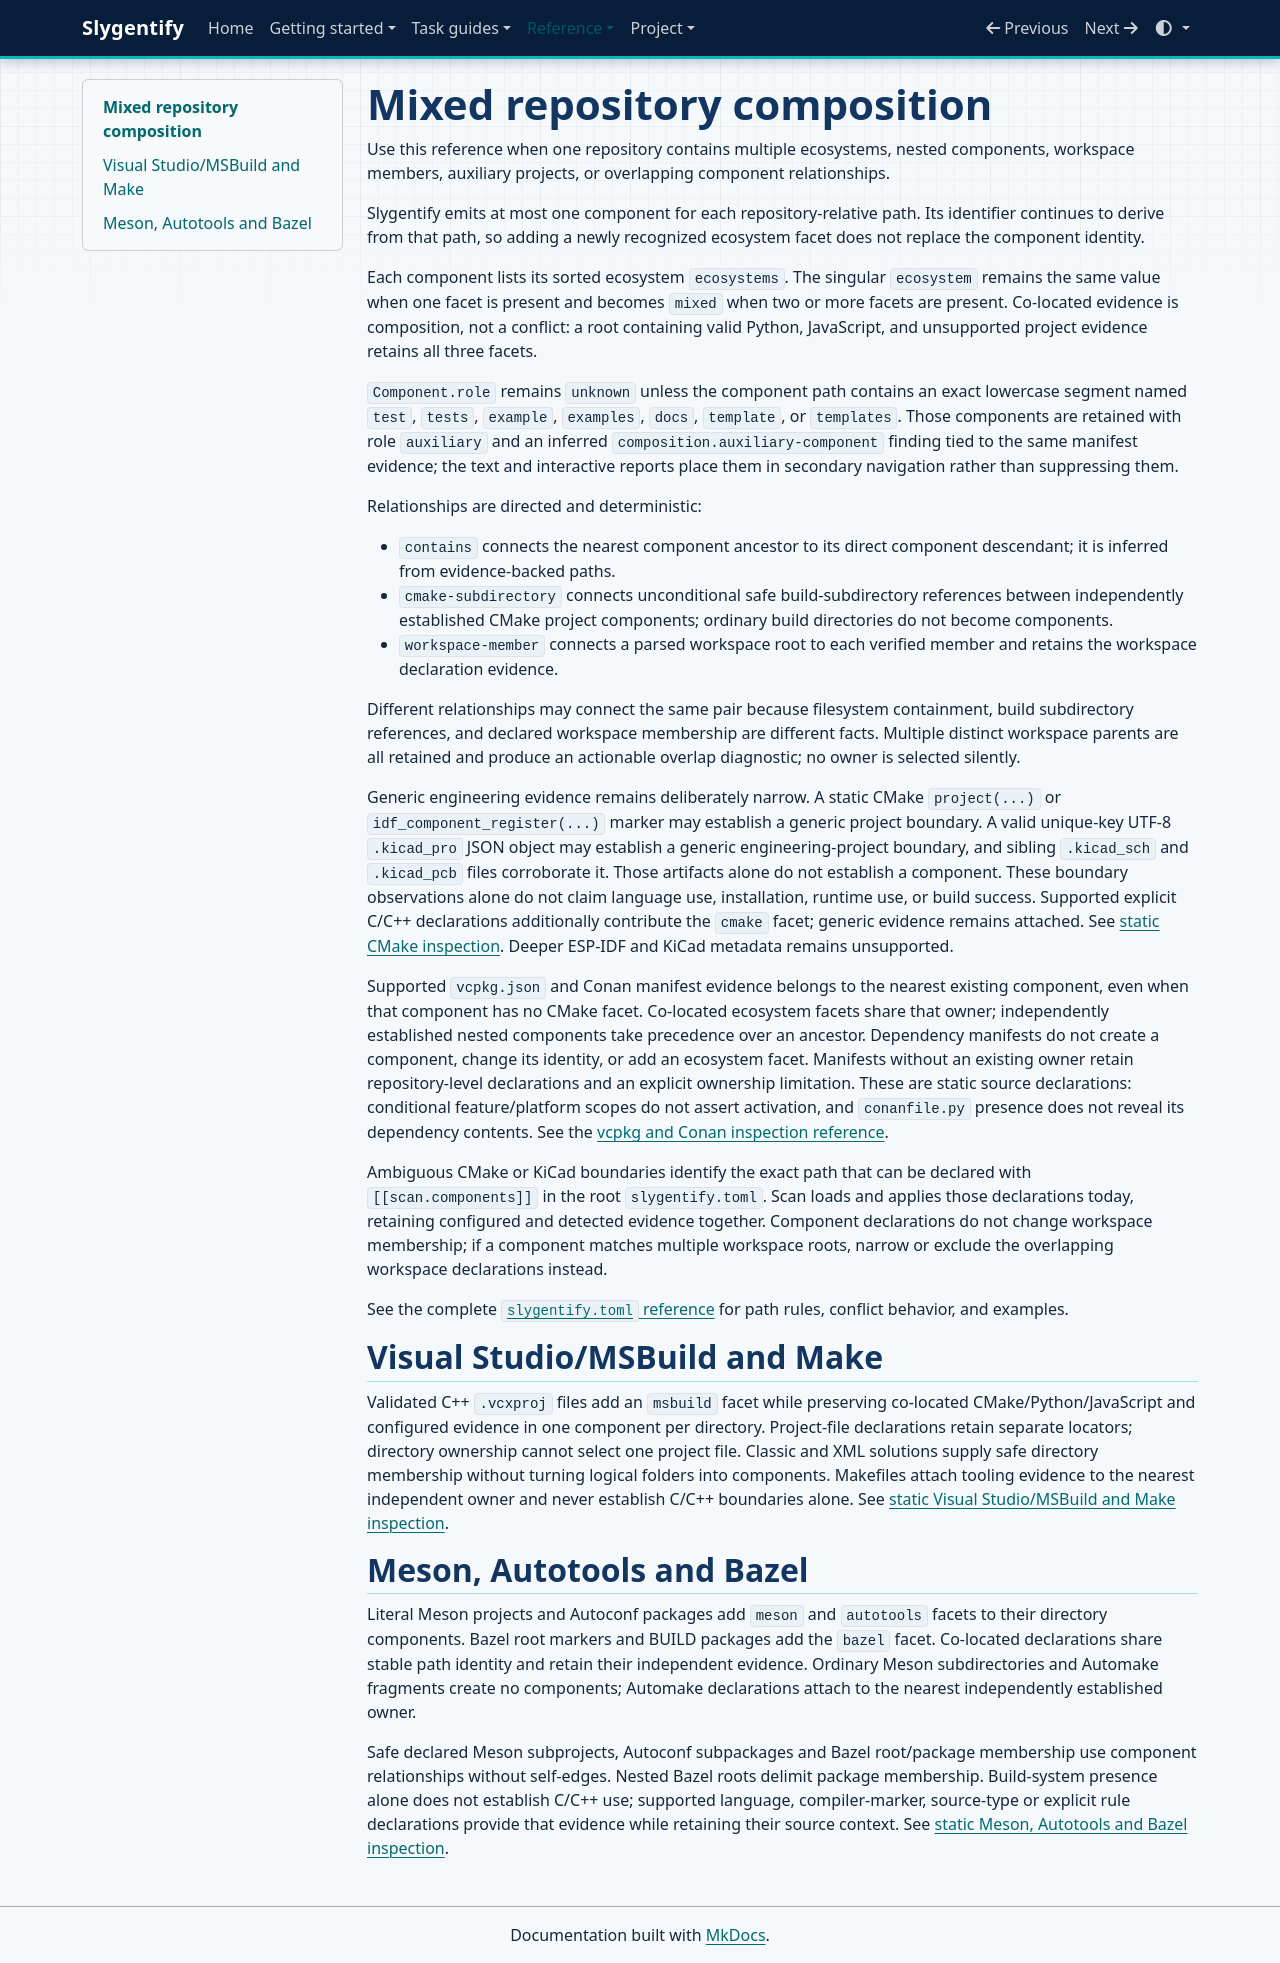

repository: slytheros/slygentify · page: mixed-repositories.html · generator: mkdocs

# Mixed repository composition

Use this reference when one repository contains multiple ecosystems, nested components,
workspace members, auxiliary projects, or overlapping component relationships.

Slygentify emits at most one component for each repository-relative path. Its identifier
continues to derive from that path, so adding a newly recognized ecosystem facet does not
replace the component identity.

Each component lists its sorted ecosystem `ecosystems`. The singular `ecosystem` remains
the same value when one facet is present and becomes `mixed` when two or more facets are
present. Co-located evidence is composition, not a conflict: a root containing valid
Python, JavaScript, and unsupported project evidence retains all three facets.

`Component.role` remains `unknown` unless the component path contains an exact lowercase
segment named `test`, `tests`, `example`, `examples`, `docs`, `template`, or `templates`.
Those components are retained with role `auxiliary` and an inferred
`composition.auxiliary-component` finding tied to the same manifest evidence; the text
and interactive reports place them in secondary navigation rather than suppressing them.

Relationships are directed and deterministic:

- `contains` connects the nearest component ancestor to its direct component descendant;
  it is inferred from evidence-backed paths.
- `cmake-subdirectory` connects unconditional safe build-subdirectory references between
  independently established CMake project components; ordinary build directories do not
  become components.
- `workspace-member` connects a parsed workspace root to each verified member and retains
  the workspace declaration evidence.

Different relationships may connect the same pair because filesystem containment, build
subdirectory references, and declared workspace membership are different facts. Multiple
distinct workspace parents are all retained and produce an actionable overlap diagnostic;
no owner is selected silently.

Generic engineering evidence remains deliberately narrow. A static CMake `project(...)`
or `idf_component_register(...)` marker may establish a generic project boundary. A valid
unique-key UTF-8 `.kicad_pro` JSON object may establish a generic engineering-project
boundary, and sibling `.kicad_sch` and `.kicad_pcb` files corroborate it. Those artifacts
alone do not establish a component. These boundary observations alone do not claim
language use, installation, runtime use, or build success. Supported explicit C/C++
declarations additionally contribute the `cmake` facet; generic evidence remains attached.
See [static CMake inspection](cmake-inspection.md). Deeper ESP-IDF and KiCad metadata
remains unsupported.

Supported `vcpkg.json` and Conan manifest evidence belongs to the nearest existing
component, even when that component has no CMake facet. Co-located ecosystem facets
share that owner; independently established nested components take precedence over an
ancestor. Dependency manifests do not create a component, change its identity, or add
an ecosystem facet. Manifests without an existing owner retain repository-level
declarations and an explicit ownership limitation. These are static source declarations:
conditional feature/platform scopes do not assert activation, and `conanfile.py` presence
does not reveal its dependency contents. See the
[vcpkg and Conan inspection reference](cmake-inspection.md#vcpkg-and-conan-declarations).

Ambiguous CMake or KiCad boundaries identify the exact path that can be declared with
`[[scan.components]]` in the root `slygentify.toml`. Scan loads and applies those
declarations today, retaining configured and detected evidence together. Component
declarations do not change workspace membership; if a component matches multiple
workspace roots, narrow or exclude the overlapping workspace declarations instead.

See the complete [`slygentify.toml` reference](configuration-and-provenance.md) for path
rules, conflict behavior, and examples.

## Visual Studio/MSBuild and Make

Validated C++ `.vcxproj` files add an `msbuild` facet while preserving co-located
CMake/Python/JavaScript and configured evidence in one component per directory.
Project-file declarations retain separate locators; directory ownership cannot select
one project file. Classic and XML solutions supply safe directory membership without
turning logical folders into components. Makefiles attach tooling evidence to the nearest
independent owner and never establish C/C++ boundaries alone. See
[static Visual Studio/MSBuild and Make inspection](msbuild-make-inspection.md).

## Meson, Autotools and Bazel

Literal Meson projects and Autoconf packages add `meson` and `autotools` facets to
their directory components. Bazel root markers and BUILD packages add the `bazel`
facet. Co-located declarations share stable path identity and retain their independent
evidence. Ordinary Meson subdirectories and Automake fragments create no components;
Automake declarations attach to the nearest independently established owner.

Safe declared Meson subprojects, Autoconf subpackages and Bazel root/package membership
use component relationships without self-edges. Nested Bazel roots delimit package
membership. Build-system presence alone does not establish C/C++ use; supported language,
compiler-marker, source-type or explicit rule declarations provide that evidence while
retaining their source context. See
[static Meson, Autotools and Bazel inspection](meson-autotools-bazel-inspection.md).
